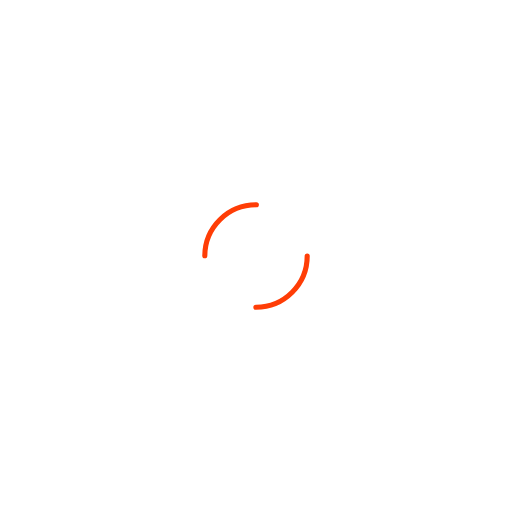
t = 0.00 s
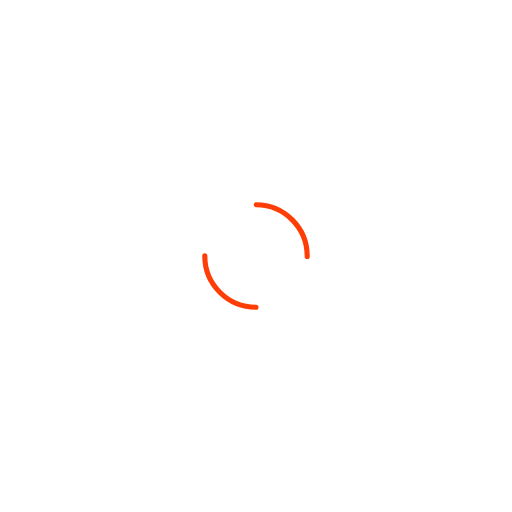
t = 0.25 s
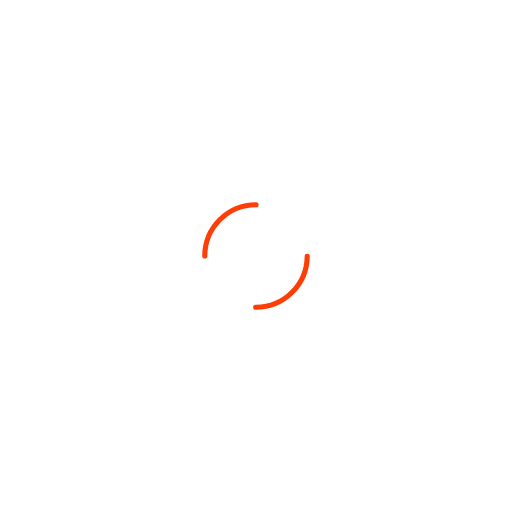
t = 0.50 s
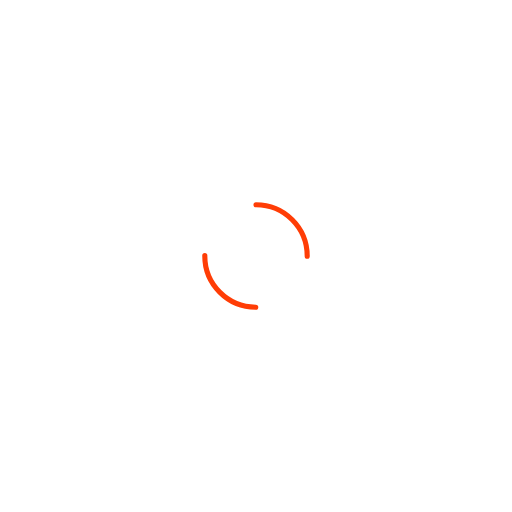
t = 0.75 s

The animated SVG that drew these frames (rendered in a browser with its animation timeline set to each time). Animation: 1 SMIL element (animateTransform=1); one cycle of 1.00 s, repeats indefinitely.

<svg width="200px"  height="200px"  xmlns="http://www.w3.org/2000/svg" viewBox="0 0 100 100" preserveAspectRatio="xMidYMid" class="lds-dual-ring" style="background: none;">
    <circle cx="50" cy="50" ng-attr-r="{{config.radius}}" ng-attr-stroke-width="{{config.width}}" ng-attr-stroke="{{config.stroke}}" ng-attr-stroke-dasharray="{{config.dasharray}}" fill="none" stroke-linecap="round" r="10" stroke-width="1" stroke="#ff3d06" stroke-dasharray="15.707963267948966 15.707963267948966" transform="rotate(168 50 50)">
      <animateTransform attributeName="transform" type="rotate" calcMode="linear" values="0 50 50;360 50 50" keyTimes="0;1" dur="1s" begin="0s" repeatCount="indefinite"></animateTransform>
    </circle>
  </svg>
